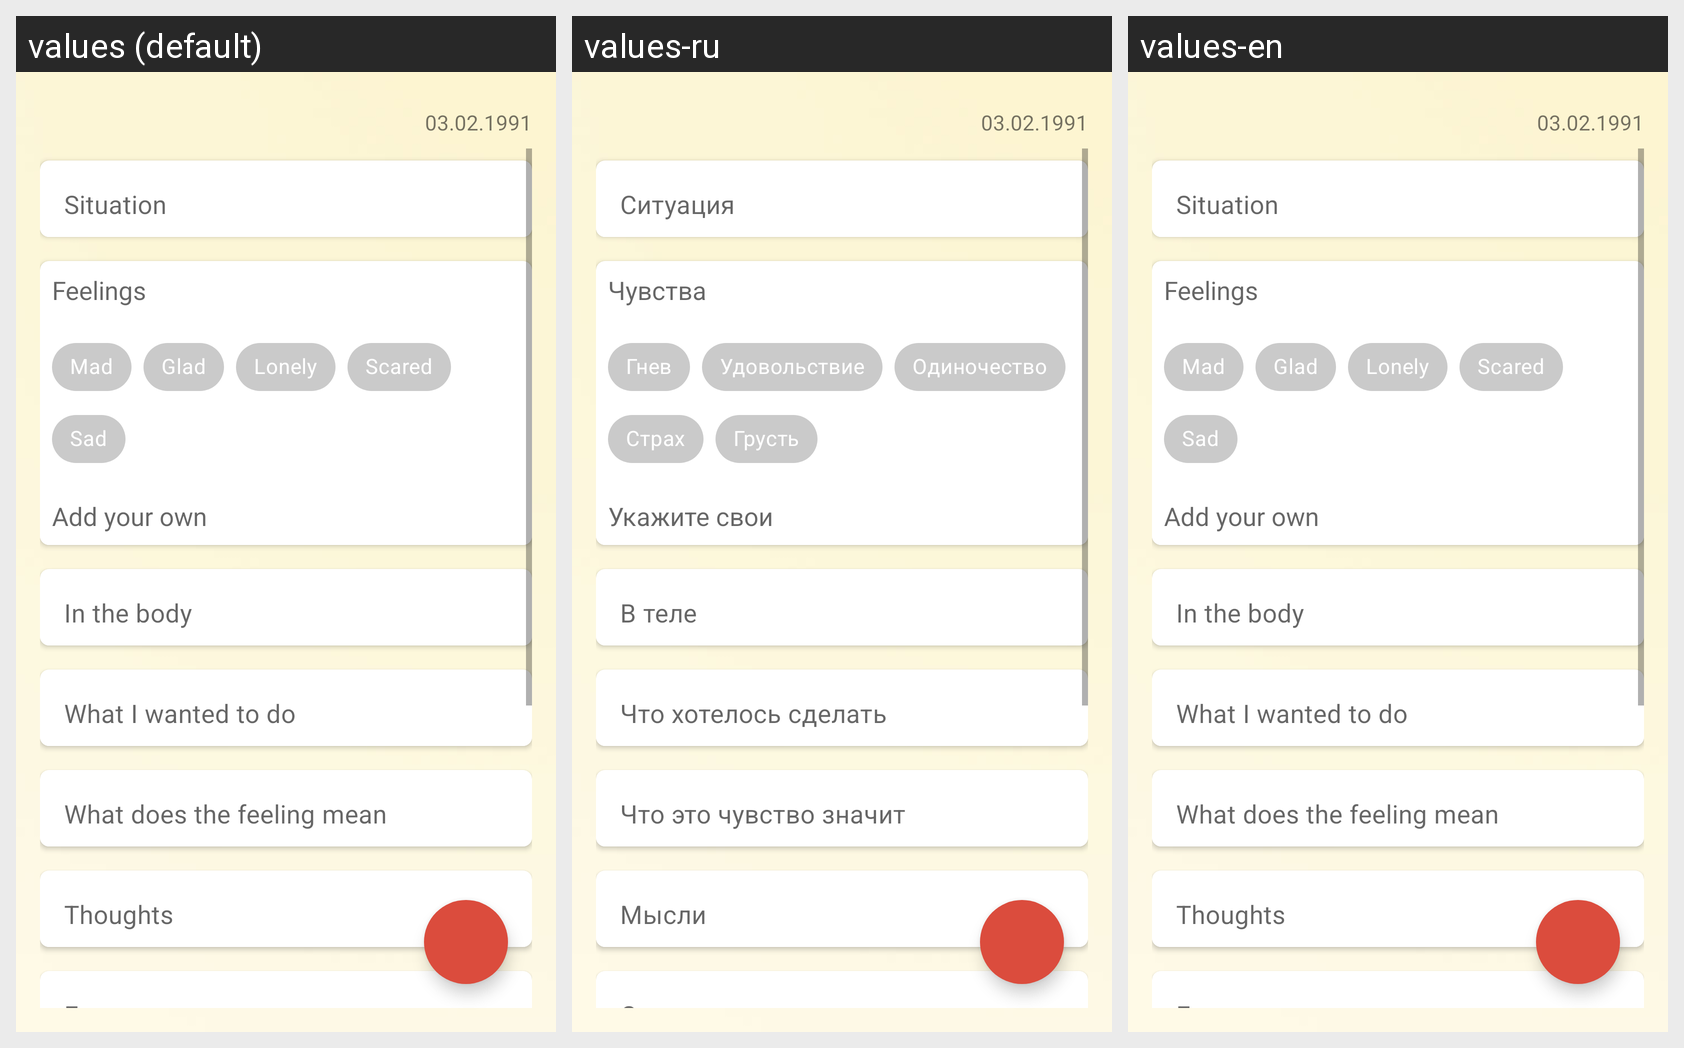

This grid shows one Android layout under several languages. Give, for every string resource on the screen, its name, the default text and each shown locale's text.
Android screen res/layout/fragment_add_edit_note.xml rendered under 3 locales, left to right: values (default), values-ru, values-en. Device: Nexus 5 (rendered at 1080×1920; each locale shown at half size, 540×960, under a caption strip naming it); theme AppTheme.
Strings drawn on this screen, with the default value and each locale's value (text and hints the layout hard-codes, and strings that could not be matched under every locale, appear in the picture but are not listed):

situation
  values: Situation
  values-ru: Ситуация
  values-en: Situation

feelings
  values: Feelings
  values-ru: Чувства
  values-en: Feelings

add_your_own
  values: Add your own
  values-ru: Укажите свои
  values-en: Add your own

mad
  values: Mad
  values-ru: Гнев
  values-en: Mad

glad
  values: Glad
  values-ru: Удовольствие
  values-en: Glad

lonely
  values: Lonely
  values-ru: Одиночество
  values-en: Lonely

scared
  values: Scared
  values-ru: Страх
  values-en: Scared

sad
  values: Sad
  values-ru: Грусть
  values-en: Sad

in_the_body
  values: In the body
  values-ru: В теле
  values-en: In the body

wanted_to_do
  values: What I wanted to do
  values-ru: Что хотелось сделать
  values-en: What I wanted to do

what_does_the_feeling_mean
  values: What does the feeling mean
  values-ru: Что это чувство значит
  values-en: What does the feeling mean

thoughts
  values: Thoughts
  values-ru: Мысли
  values-en: Thoughts

fears
  values: Fears
  values-ru: Страхи
  values-en: Fears
